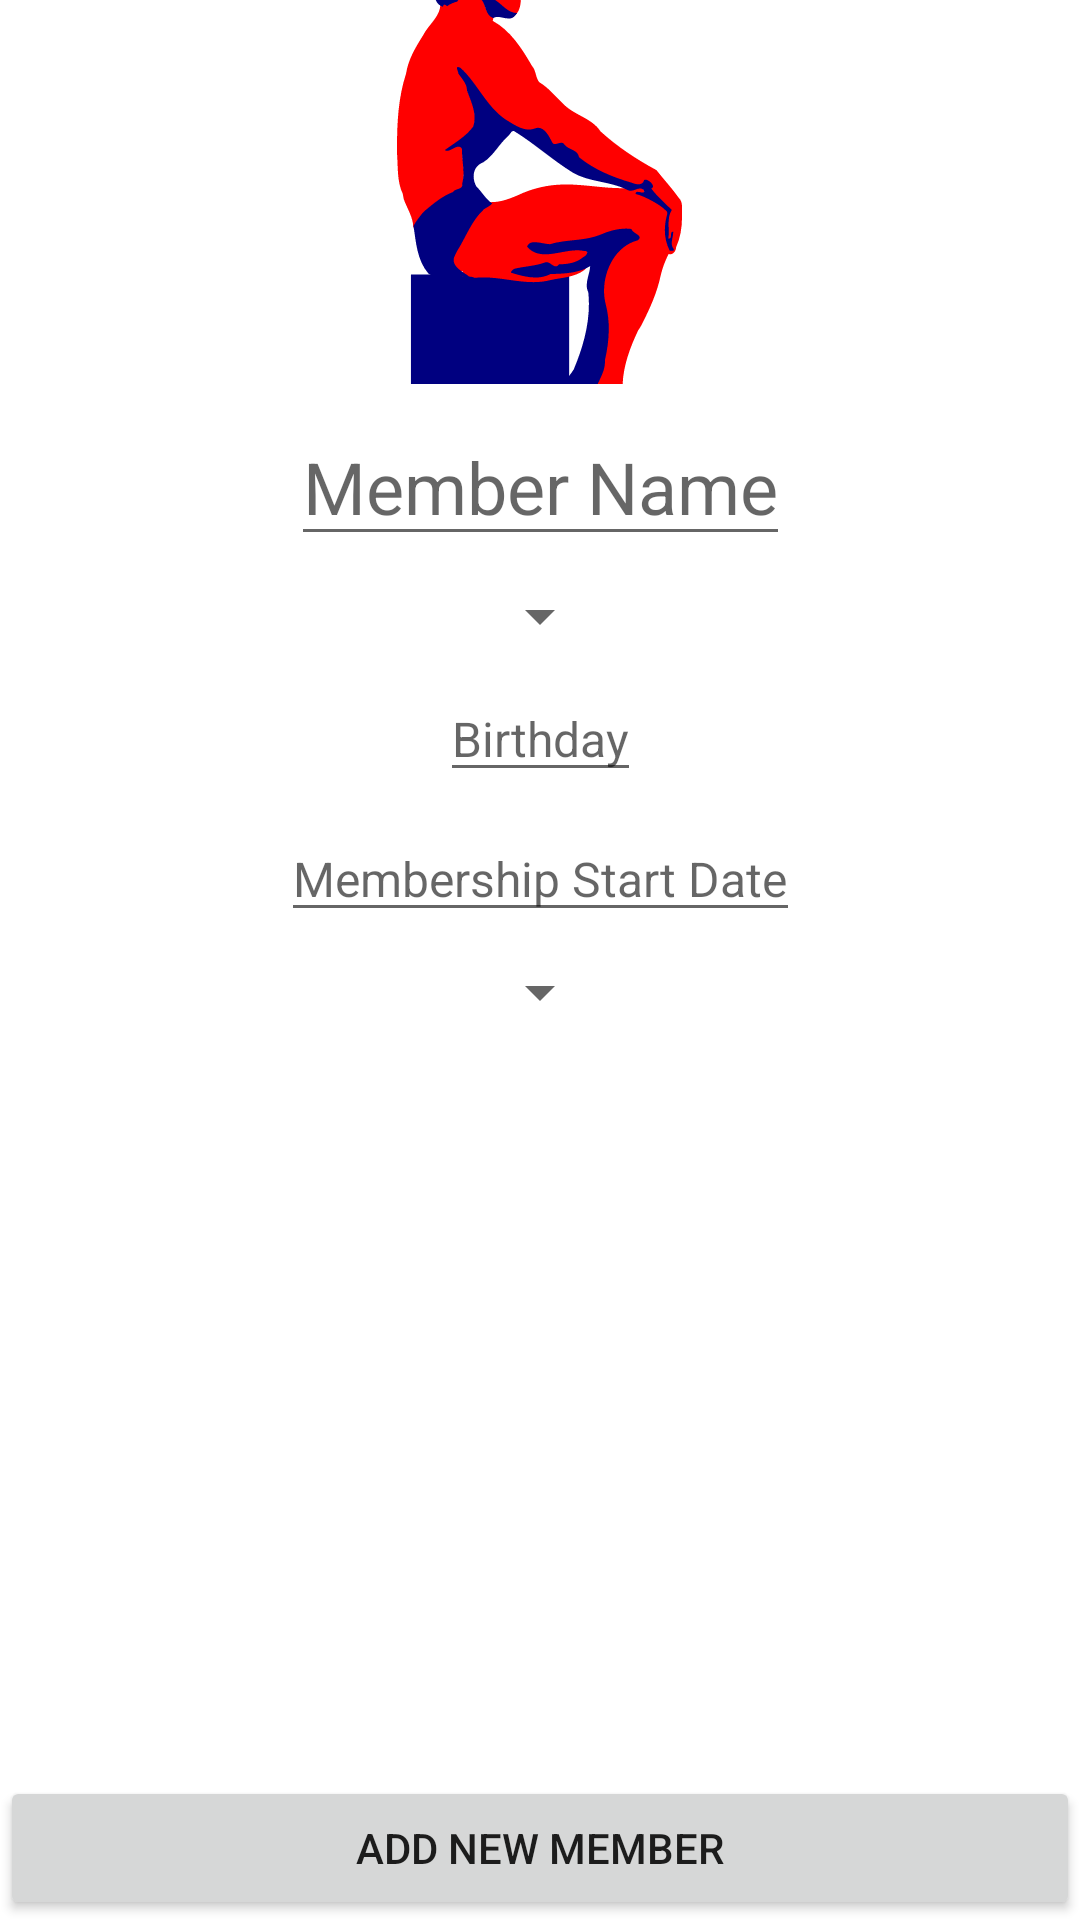

Android layout source for this screen:
<!-- AndroidManifest.xml: application theme Theme.MembersOnly -->
<!-- res/layout/activity_add_member.xml -->
<?xml version="1.0" encoding="utf-8"?>
<androidx.constraintlayout.widget.ConstraintLayout xmlns:android="http://schemas.android.com/apk/res/android"
    xmlns:app="http://schemas.android.com/apk/res-auto"
    xmlns:tools="http://schemas.android.com/tools"
    android:layout_width="match_parent"
    android:layout_height="match_parent"
    tools:context=".activity.addmember.view.AddMemberActivity">

    <ImageView
        android:id="@+id/select_imageview"
        android:layout_width="128dp"
        android:layout_height="128dp"
        android:src="@drawable/ic_srd_posing_bodybuilder_2"
        app:layout_constraintTop_toTopOf="parent"
        app:layout_constraintStart_toStartOf="parent"
        app:layout_constraintEnd_toEndOf="parent" />

    <EditText
        style="@style/ListNameStyle"
        android:id="@+id/name_edittext"
        android:inputType="textPersonName"
        android:layout_width="wrap_content"
        android:layout_height="wrap_content"
        android:hint="@string/member_name"
        app:layout_constraintTop_toBottomOf="@id/select_imageview"
        app:layout_constraintStart_toStartOf="parent"
        app:layout_constraintEnd_toEndOf="parent" />

    <Spinner
        style="@style/ListDetailStyle"
        android:id="@+id/gender_spinner"
        android:inputType="text"
        android:layout_width="wrap_content"
        android:layout_height="wrap_content"
        android:hint="@string/member_gender"
        app:layout_constraintTop_toBottomOf="@id/name_edittext"
        app:layout_constraintStart_toStartOf="parent"
        app:layout_constraintEnd_toEndOf="parent" />

    <EditText
        style="@style/ListDetailStyle"
        android:id="@+id/birthday_edittext"
        android:inputType="date"
        android:layout_width="wrap_content"
        android:layout_height="wrap_content"
        android:hint="@string/birthday"
        app:layout_constraintTop_toBottomOf="@id/gender_spinner"
        app:layout_constraintStart_toStartOf="parent"
        app:layout_constraintEnd_toEndOf="parent" />

    <EditText
        style="@style/ListDetailStyle"
        android:id="@+id/membership_date_edittext"
        android:inputType="date"
        android:layout_width="wrap_content"
        android:layout_height="wrap_content"
        android:hint="@string/membership_start_date"
        app:layout_constraintTop_toBottomOf="@id/birthday_edittext"
        app:layout_constraintStart_toStartOf="parent"
        app:layout_constraintEnd_toEndOf="parent" />

    <Spinner
        style="@style/ListDetailStyle"
        android:id="@+id/memberhip_level_spinner"
        android:layout_width="wrap_content"
        android:layout_height="wrap_content"
        app:layout_constraintTop_toBottomOf="@id/membership_date_edittext"
        app:layout_constraintStart_toStartOf="parent"
        app:layout_constraintEnd_toEndOf="parent" />

    <Button
        android:id="@+id/add_member_button"
        android:layout_width="0dp"
        android:layout_height="wrap_content"
        android:text="@string/add_new_member"
        app:layout_constraintBottom_toBottomOf="parent"
        app:layout_constraintStart_toStartOf="parent"
        app:layout_constraintEnd_toEndOf="parent" />

</androidx.constraintlayout.widget.ConstraintLayout>
<!-- resources referenced by this layout -->
<resources>
  <!-- drawable ic_srd_posing_bodybuilder_2: vector/xml drawable (drawable, 10388 chars, omitted) -->
  <string name="add_new_member">Add New Member</string>
  <string name="birthday">Birthday</string>
  <string name="member_gender">Member\'s Gender</string>
  <string name="member_name">Member Name</string>
  <string name="membership_start_date">Membership Start Date</string>
  <style name="ListDetailStyle">
          <item name="fontFamily">@font/opensans_regular</item>
          <item name="android:textSize">16sp</item>
          <item name="android:layout_margin">8dp</item>
      </style>
  <style name="ListNameStyle">
          <item name="fontFamily">@font/librebaskerville_regular</item>
          <item name="android:textSize">24sp</item>
          <item name="android:layout_margin">8dp</item>
      </style>
  <style name="Theme.MembersOnly" parent="Theme.MaterialComponents.DayNight.DarkActionBar">
          
          <item name="colorPrimary">@color/purple_500</item>
          <item name="colorPrimaryVariant">@color/purple_700</item>
          <item name="colorOnPrimary">@color/white</item>
          
          <item name="colorSecondary">@color/teal_200</item>
          <item name="colorSecondaryVariant">@color/teal_700</item>
          <item name="colorOnSecondary">@color/black</item>
          
          <item name="android:statusBarColor" tools:targetApi="l">?attr/colorPrimaryVariant</item>
          
      </style>
  <!-- not gathered from this repository: default colours our renderer supplied (Android Studio template values) -->
  <color name="purple_500">#FF6200EE</color>
  <color name="purple_700">#FF3700B3</color>
  <color name="teal_200">#FF03DAC5</color>
  <color name="teal_700">#FF018786</color>
  <color name="black">#FF000000</color>
  <color name="white">#FFFFFFFF</color>
</resources>
